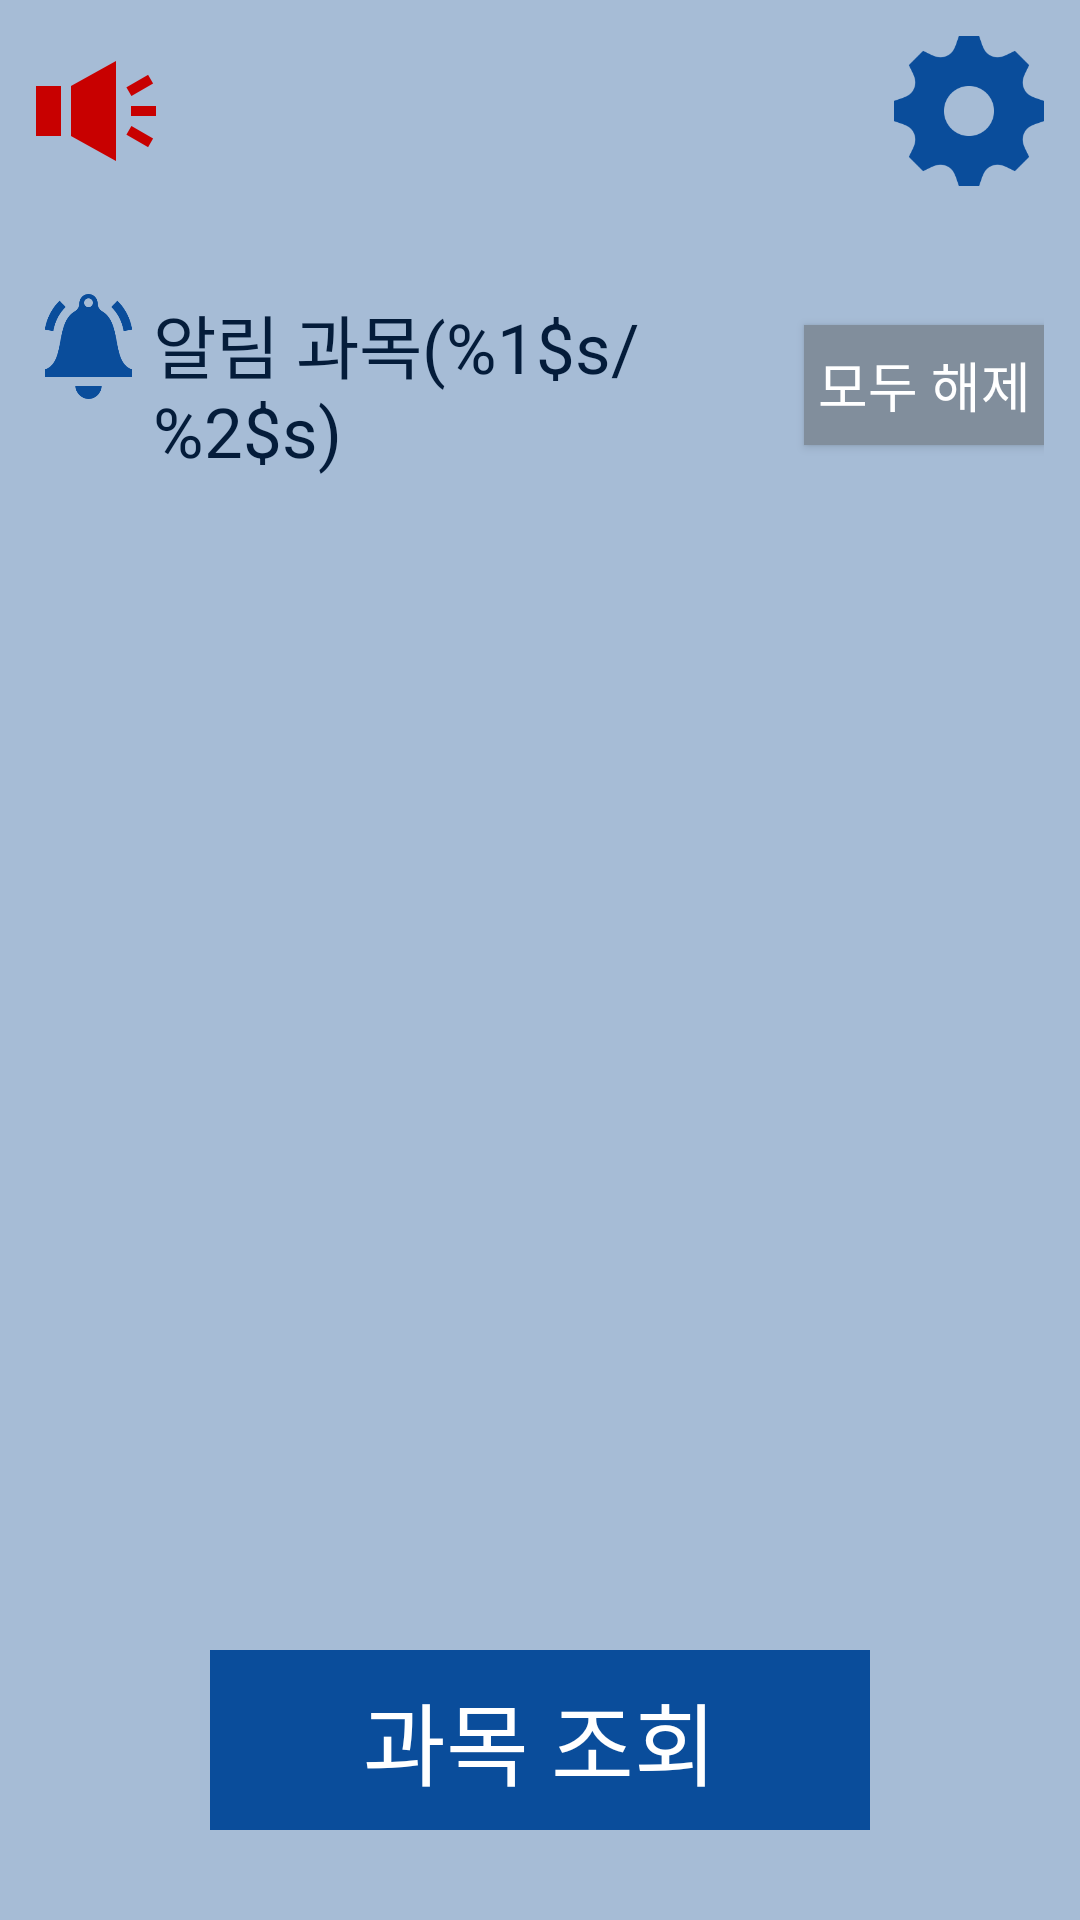

Reconstruct the res/layout file that produces this screen, plus the resources it refers to.
<!-- AndroidManifest.xml: application theme AppTheme -->
<!-- res/layout/activity_main.xml -->
<?xml version="1.0" encoding="utf-8"?>
<androidx.constraintlayout.widget.ConstraintLayout xmlns:android="http://schemas.android.com/apk/res/android"
                                             xmlns:app="http://schemas.android.com/apk/res-auto"  android:layout_width="match_parent"
                                             android:background="@color/colorPrimary"
                                             android:layout_height="match_parent">

    <Button
            android:id="@+id/btnEnrollChange"
            android:layout_width="220dp"
            android:layout_height="60dp"
            android:background="@color/colorPrimaryDark"
            android:text="@string/activity_main_btn_enroll"
            android:textColor="#ffffff"
            android:textSize="30sp"
            android:stateListAnimator="@null"
            app:layout_constraintEnd_toEndOf="parent" android:layout_marginEnd="8dp"
            app:layout_constraintStart_toStartOf="parent" android:layout_marginStart="8dp"
            android:layout_marginBottom="30dp" app:layout_constraintBottom_toBottomOf="parent"/>


    <ImageView
            android:id="@+id/btnSettings"
            android:layout_width="50dp"
            android:layout_height="50dp" app:srcCompat="@drawable/ico_settings"
            android:layout_marginTop="12dp"
            android:contentDescription="@string/activity_main_btn_settings_desc"
            app:layout_constraintTop_toTopOf="parent" app:layout_constraintEnd_toEndOf="parent"
            app:layout_constraintStart_toEndOf="@+id/lNotice"
            android:layout_marginEnd="12dp"/>


    <androidx.constraintlayout.widget.ConstraintLayout
            android:layout_width="match_parent"
            android:layout_height="0dp"
            android:layout_marginTop="16dp"
            android:layout_marginStart="4dp"
            android:layout_marginEnd="4dp"
            android:layout_marginBottom="16dp"
            app:layout_constraintTop_toBottomOf="@+id/btnSettings"
            app:layout_constraintBottom_toTopOf="@+id/btnEnrollChange"
            app:layout_constraintStart_toStartOf="parent"
            app:layout_constraintEnd_toEndOf="parent">

        <LinearLayout android:layout_width="match_parent" android:layout_height="match_parent"
                      android:orientation="vertical">

            <LinearLayout
                    android:orientation="horizontal"
                    android:layout_marginTop="16dp"
                    android:layout_marginStart="4dp"
                    android:layout_marginEnd="4dp"
                    android:layout_marginBottom="8dp"
                    android:padding="4dp"
                    android:layout_width="match_parent"
                    android:layout_height="wrap_content">


                <ImageView
                        android:layout_width="35dp"
                        android:layout_height="35dp" app:srcCompat="@drawable/ico_ws_noti"
                        android:contentDescription="@string/activity_main_img_ws_noti_desc"
                        android:id="@+id/imageView"/>


                <TextView android:id="@+id/lblWatchingSubject"
                          android:layout_width="0dp" android:layout_height="wrap_content"
                          android:layout_marginStart="4dp"
                          android:layout_weight="1"
                          android:layout_gravity="center_vertical"
                          android:text="@string/activity_main_lbl_watching_subject"
                          android:textSize="23sp"
                          android:textColor="@color/colorDarkTextColor"/>

                <Button android:id="@+id/btnRemoveAllWatchingSubjects"
                        android:layout_width="80dp"
                        android:layout_height="40dp"
                        android:textSize="18sp"
                        android:layout_gravity="center_vertical"
                        android:background="@color/colorLightTextColor"
                        android:textColor="#ffffff"
                        android:text="@string/activity_main_btn_remove_all_watching_subject" />
            </LinearLayout>


            <androidx.recyclerview.widget.RecyclerView
                    android:id="@+id/watchingSubjectsList"
                    android:layout_width="match_parent"
                    android:layout_height="match_parent"/>


        </LinearLayout>

        <TextView android:id="@+id/lblNoWatchingSubject"
                  android:layout_width="match_parent"
                  android:layout_height="wrap_content"
                  android:layout_margin="12dp"
                  android:background="#75A5DB"
                  android:text="@string/activity_main_lbl_no_watching_subject"
                  android:textSize="20sp"
                  android:textAlignment="center"
                  android:textColor="@color/colorDarkTextColor"
                  android:padding="8dp"
                  android:visibility="gone"
                  app:layout_constraintEnd_toEndOf="parent"
                  app:layout_constraintStart_toStartOf="parent"
                  app:layout_constraintBottom_toBottomOf="parent"
                  app:layout_constraintTop_toTopOf="parent"/>


    </androidx.constraintlayout.widget.ConstraintLayout>



    <TextView
            android:id="@+id/lblUnauth"
            android:text="@string/activity_main_lbl_unauth"
            android:layout_width="match_parent"
            android:layout_height="wrap_content"
            android:layout_weight="1"
            android:padding="8dp"
            android:background="#E05151"
            android:textColor="#850000"
            android:textSize="25sp"
            android:textAlignment="center"
            android:layout_marginTop="8dp"
            android:layout_marginStart="8dp"
            android:layout_marginEnd="8dp"
            app:layout_constraintBottom_toBottomOf="parent"
            app:layout_constraintStart_toStartOf="parent"
            app:layout_constraintEnd_toEndOf="parent"
            app:layout_constraintTop_toTopOf="parent" android:visibility="gone"/>


    <LinearLayout
            android:id="@+id/lNotice"
            android:orientation="horizontal"
            android:layout_width="0dp"
            android:layout_weight="1"
            android:layout_height="50dp"
            app:layout_constraintEnd_toStartOf="@+id/btnSettings" android:layout_marginEnd="8dp"
            app:layout_constraintTop_toTopOf="parent"   android:layout_marginTop="12dp"
            app:layout_constraintStart_toStartOf="parent" android:layout_marginStart="12dp">

        <ImageView android:layout_width="40dp" android:layout_height="40dp"
                   android:contentDescription="@string/activity_main_img_notice_desc"
                   android:layout_gravity="center_vertical"
                   app:srcCompat="@drawable/ico_notice"
        />

        <LinearLayout android:layout_width="0dp" android:layout_height="45dp"
                      android:layout_weight="1"
                      android:layout_gravity="center_vertical"
                      android:layout_marginStart="8dp"
                      android:padding="4dp"
                      android:background="@color/colorPrimaryMiddle"
                      android:orientation="horizontal">

            <TextView android:id="@+id/lblNotice"
                      android:layout_width="match_parent" android:layout_height="wrap_content"
                      android:layout_gravity="center_vertical"
                      android:ellipsize="end"
                      android:maxLines="1"
                      android:textSize="21sp"
                      android:textColor="@color/colorDarkTextColor"/>

        </LinearLayout>
    </LinearLayout>

    <View android:id="@+id/opaWindow"
          android:layout_width="match_parent" android:layout_height="match_parent"
          android:background="@color/colorDarkTextColor"
          android:alpha="0.4"
          android:visibility="gone"
          app:layout_constraintBottom_toBottomOf="parent"
          app:layout_constraintStart_toStartOf="parent"
          app:layout_constraintEnd_toEndOf="parent"
          app:layout_constraintTop_toTopOf="parent"
    />

    <ProgressBar android:id="@+id/pgBar"
                 android:layout_width="100dp" android:layout_height="100dp"
                 android:indeterminateDrawable="@drawable/round_progress_bar_dark_text_color"
                 android:visibility="gone"
                 app:layout_constraintTop_toTopOf="parent"
                 app:layout_constraintStart_toStartOf="parent"
                 app:layout_constraintEnd_toEndOf="parent"
                 app:layout_constraintBottom_toBottomOf="parent"/>








</androidx.constraintlayout.widget.ConstraintLayout>
<!-- resources referenced by this layout -->
<resources>
  <color name="colorDarkTextColor">#041C3A</color>
  <color name="colorLightTextColor">#818E9C</color>
  <color name="colorPrimary">#A6BCD6</color>
  <color name="colorPrimaryDark">#0a4d9b</color>
  <!-- drawable ico_notice: png bitmap (drawable, 5451 bytes) -->
  <!-- drawable ico_settings: png bitmap (drawable, 8578 bytes) -->
  <!-- drawable ico_ws_noti: png bitmap (drawable, 8716 bytes) -->
  <!-- drawable round_progress_bar_dark_text_color (drawable) -->
  <?xml version="1.0" encoding="utf-8"?>
  <rotate xmlns:android="http://schemas.android.com/apk/res/android"
          android:pivotX="50%"
          android:pivotY="50%"
          android:fromDegrees="0"
          android:toDegrees="1080">
  
      <shape
              android:shape="ring"
              android:innerRadiusRatio="4"
              android:thicknessRatio="7"
              android:useLevel="false">
  
          <size
                  android:width="80dip"
                  android:height="80dip" />
  
          <gradient
                  android:type="sweep"
                  android:useLevel="false"
                  android:startColor="@color/colorDarkTextColor"
                  android:endColor="#00ffffff"
                  android:angle="0"/>
  
      </shape>
  
  </rotate>
  <string name="activity_main_btn_enroll">과목 조회</string>
  <string name="activity_main_btn_remove_all_watching_subject">모두 해제</string>
  <string name="activity_main_btn_settings_desc">설정 버튼</string>
  <string name="activity_main_img_notice_desc">공지 이미지</string>
  <string name="activity_main_img_ws_noti_desc">알림 과목 아이콘</string>
  <string name="activity_main_lbl_no_watching_subject">알림을 받고 있는 과목이 없습니다. 아래 \"과목 조회\"를 눌러 빈자리 알림을 설정하세요!</string>
  <string name="activity_main_lbl_unauth">인증이 만료되었습니다. 이 상태에서는 알림을 받을 수 없으며, 계속 이용하기 위해서는 앱을 종료 후 재인증하여야합니다.</string>
  <string name="activity_main_lbl_watching_subject">알림 과목(%1$s/%2$s)</string>
  <style name="AppTheme" parent="Theme.AppCompat.Light.DarkActionBar">
          
          <item name="windowNoTitle">true</item>
          <item name="colorPrimary">@color/colorPrimary</item>
          <item name="colorPrimaryDark">@color/colorPrimaryDark</item>
          <item name="colorAccent">@color/colorAccent</item>
      </style>
  <color name="colorAccent">#0a4d9b</color>
</resources>
